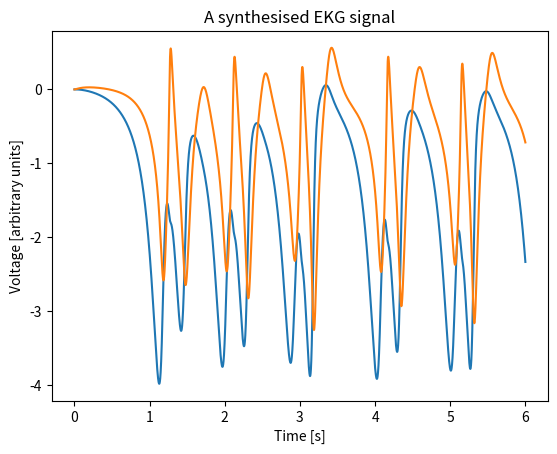

Source code (Python):
import numpy as np
import matplotlib.pyplot as plt

from scipy.integrate import odeint

#rewriting the system so Python can understand it
def dSdt(t, S):
    #C and beta DO NOT CHANGE. System is stable for every C in [0,sqrt(2)]
    C = 1.35
    beta = 4

    #change H and gamma for arrhythmias and HR change, respectively
    H = 3
    gamma = 5
    x1, x2, x3, x4 = S
    return [gamma*(x1 - x2 - C*x1*x2 - x1*(x2**2)),
            gamma*(H*x1 - 3*x2 + C*x1*x2 + x1*(x2**2) + beta*(x4-x2)),
            gamma*(x3 - x4 - C*x3*x4 - x3*(x4**2)),
            gamma*(H*x3 - 3*x4 + C*x3*x4 + x3*(x4**2) + 2*beta*(x2-x4))]

#initial conditions
#stationary point is at 0,0,0,0 so we have to give it an initial "kick"
x1_0 = 0
x2_0 = 0
x3_0 = 0.1
x4_0 = 0

#initial condition vector
S_0 = (x1_0, x2_0, x3_0, x4_0)

#solving the ODE's
t = np.linspace(0, 6, 100000)
sol = odeint(dSdt, y0=S_0, t=t, tfirst=True)

#extracting the results
x1_sol = sol.T[0]
x2_sol = sol.T[1]
x3_sol = sol.T[2]
x4_sol = sol.T[3]

#coefficients for linear combination
alpha_1 = -0.024
alpha_2 = 0.0216
alpha_3 = -0.0012
alpha_4 = 0.12

#the final solution to our problem
EKG = alpha_1*x1_sol + alpha_2*x2_sol + alpha_3*x3_sol + alpha_4*x4_sol

#wow pretty pictures :-)

plt.plot(t, x1_sol)
plt.plot(t, x2_sol)
#plt.plot(t, x3_sol)
#plt.plot(t, x4_sol)
#plt.plot(t, EKG)
plt.xlabel("Time [s]")
plt.ylabel("Voltage [arbitrary units]")
plt.title("A synthesised EKG signal")
plt.show()
#plt.savefig("myECGplot.png")